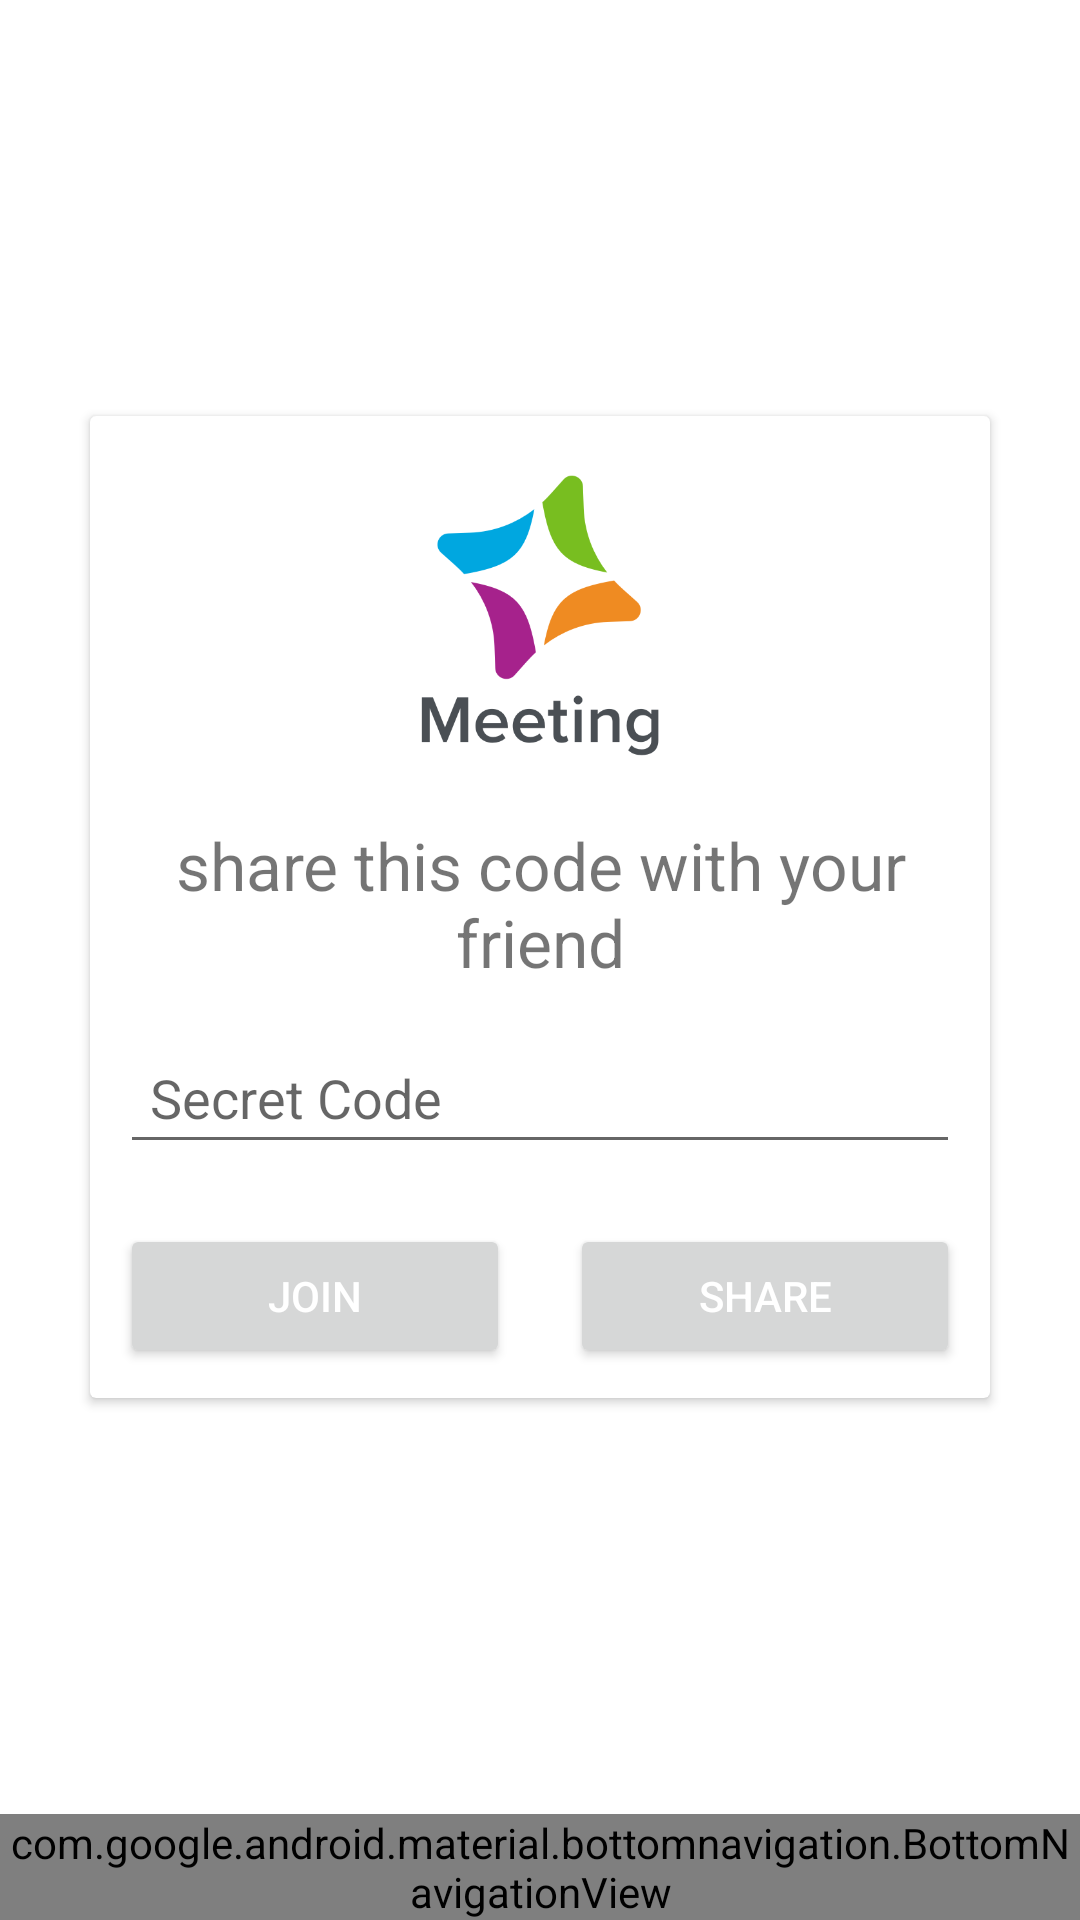

Reconstruct the res/layout file that produces this screen, plus the resources it refers to.
<!-- AndroidManifest.xml: application theme Theme.MeetingPlus -->
<!-- res/layout/activity_dashboard.xml -->
<?xml version="1.0" encoding="utf-8"?>
<androidx.constraintlayout.widget.ConstraintLayout xmlns:android="http://schemas.android.com/apk/res/android"
    xmlns:app="http://schemas.android.com/apk/res-auto"
    xmlns:tools="http://schemas.android.com/tools"
    android:layout_width="match_parent"
    android:layout_height="match_parent"
    android:background="@drawable/mobile"
    tools:context=".DashboardActivity">

    <com.google.android.material.bottomnavigation.BottomNavigationView
        android:id="@+id/bottomNavigationView"
        android:layout_width="match_parent"
        android:layout_height="wrap_content"
        android:background="#ffff"
        app:labelVisibilityMode="labeled"
        app:layout_constraintBottom_toBottomOf="parent"
        app:menu="@menu/menu">

    </com.google.android.material.bottomnavigation.BottomNavigationView>

    <androidx.cardview.widget.CardView
        android:layout_width="match_parent"
        android:layout_height="wrap_content"
        android:layout_margin="30dp"
        app:layout_constraintBottom_toTopOf="@+id/bottomNavigationView"
        app:layout_constraintTop_toTopOf="parent">

        <LinearLayout
            android:layout_width="match_parent"
            android:layout_height="match_parent"
            android:orientation="vertical">

            <ImageView
                android:id="@+id/imageView3"
                android:layout_width="match_parent"
                android:layout_height="110dp"
                android:layout_margin="10dp"
                app:srcCompat="@drawable/meeting" />

            <TextView
                android:id="@+id/textView"
                android:layout_width="match_parent"
                android:layout_height="wrap_content"
                android:layout_margin="5dp"
                android:gravity="center"
                android:text="share this code with your friend"
                android:textSize="22sp" />

            <EditText
                android:id="@+id/codeBox"
                android:layout_width="match_parent"
                android:layout_height="wrap_content"
                android:layout_margin="10dp"
                android:ems="10"
                android:hint="Secret Code"
                android:inputType="textPersonName"
                android:padding="10dp" />

            <LinearLayout
                android:layout_width="match_parent"
                android:layout_height="match_parent"
                android:orientation="horizontal">

                <Button
                    android:id="@+id/joinBtn"
                    android:layout_width="match_parent"
                    android:layout_height="wrap_content"
                    android:layout_margin="10dp"
                    android:layout_weight="1"
                    android:text="join"
                    android:textColor="@android:color/white" />

                <Button
                    android:id="@+id/shareBtn"
                    android:layout_width="match_parent"
                    android:layout_height="wrap_content"
                    android:layout_margin="10dp"
                    android:layout_weight="1"
                    android:text="share"
                    android:textColor="@android:color/white" />
            </LinearLayout>

        </LinearLayout>
    </androidx.cardview.widget.CardView>

</androidx.constraintlayout.widget.ConstraintLayout>
<!-- resources referenced by this layout -->
<resources>
  <!-- drawable meeting: png bitmap (drawable, 27419 bytes) -->
  <style name="Theme.MeetingPlus" parent="Theme.MaterialComponents.DayNight.DarkActionBar">
          
          <item name="colorPrimary">@color/purple_500</item>
          <item name="colorPrimaryVariant">@color/purple_700</item>
          <item name="colorOnPrimary">@color/white</item>
          
          <item name="colorSecondary">@color/teal_200</item>
          <item name="colorSecondaryVariant">@color/teal_700</item>
          <item name="colorOnSecondary">@color/black</item>
          
          <item name="android:statusBarColor" tools:targetApi="l">?attr/colorPrimaryVariant</item>
          
      </style>
  <color name="purple_500">#FF6200EE</color>
  <color name="purple_700">#FF3700B3</color>
  <color name="white">#358AEF</color>
  <color name="teal_200">#FF03DAC5</color>
  <color name="teal_700">#FF018786</color>
  <color name="black">#FF000000</color>
</resources>
